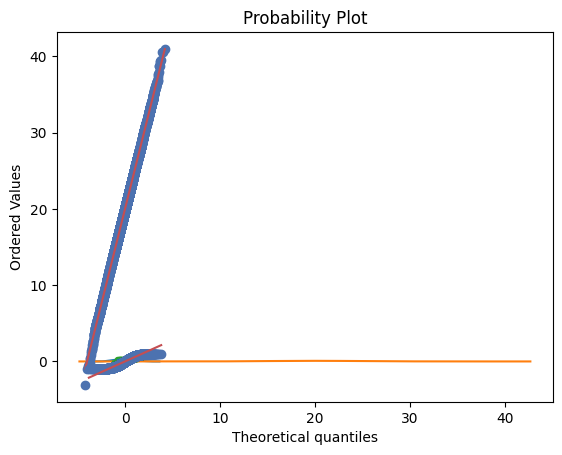
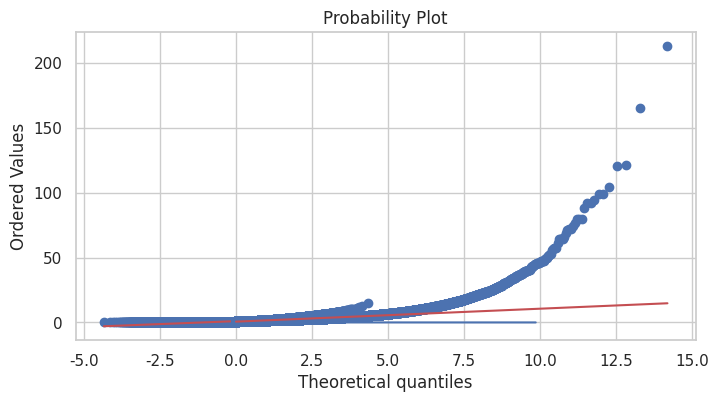

Here is the Python script that generated these plots, in order:
import numpy as np
import pandas as pd
import seaborn as sns
import scipy.stats as stats
import matplotlib.pyplot as plt
# A standard Normal distribution, which means mean =0 and standard deviation =1
df=np.random.normal(loc=0,scale=1,size=1000)
df.size
sns.distplot(df)
# 0 to 100th percentiles of std-norm
for i in range(0,101):
    print(i, np.percentile(df,i))
# generate 100 samples from N(20,5)
measurements = np.random.normal(loc=20,scale=5,size=50000)
measurements.size
sns.distplot(measurements)
# Plot the both distributions 
import pylab
stats.probplot(measurements,dist='norm',plot=pylab)
pylab.show
# Now we will cross check with Uniform Distribution

# generate 100 sanples from N(20,5)

# Uniform Distribution 

measurements = np.random.uniform(low=-1, high=1, size=10000) 
sns.distplot(measurements)
stats.probplot(measurements, dist="norm", plot=pylab)
pylab.show()
rvs = stats.norm(loc=0,scale=1)
# We can plot exponential distribution also
sns.set(style="whitegrid")
plt.figure(figsize=(8, 4))
sns.distplot(stats.expon().rvs(size=10000))
# Let's compare them
expon_rvs = stats.expon().rvs(size=100000)
normal_rvs = stats.norm().rvs(size=100000)
stats.probplot(x=expon_rvs, dist=stats.norm(), plot=plt)
# I will tell you later what Pareto distribution is.
pareto_rvs = stats.pareto(b=2.62).rvs(size=1000000)
stats.probplot(x=pareto_rvs, dist=stats.expon(), plot=plt)
plt.show()
